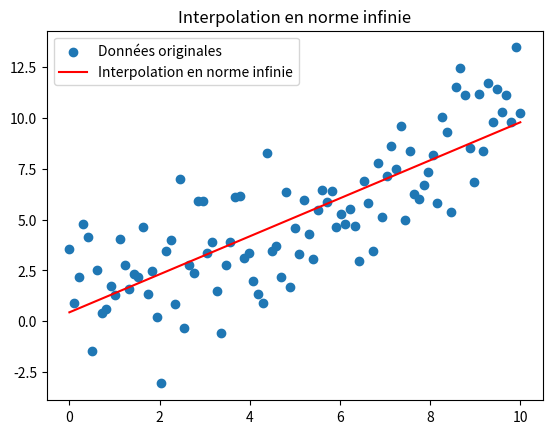

This chart was generated by the following Python code:
import numpy as np
import matplotlib.pyplot as plt

# Génération de points de données aléatoires
np.random.seed(0)
n = 99
x = np.linspace(0, 10, n)
y = 1 * x + np.random.normal(0, 2, n)

# Calcul de l'interpolation en norme infinie
z_inf = np.poly1d(np.polyfit(x, y, 1, w=np.ones_like(x)))


# Tracé des points de données et de la droite d'interpolation en norme infinie
plt.scatter(x, y, label='Données originales')
plt.plot(x, z_inf(x), color='red', label='Interpolation en norme infinie')

# Ajout d'une légende et d'un titre
plt.legend()
plt.title('Interpolation en norme infinie')

# Affichage du résultat
plt.show()
